Dataset: data (GitHub, EashcodeX/AI-Diagnostics-Nano-Bot-Cellular-Repair). Classes: cancer, healthy.

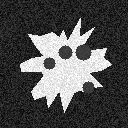
Label: cancer

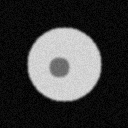
Label: healthy

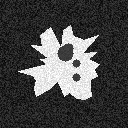
Label: cancer

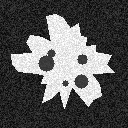
Label: cancer

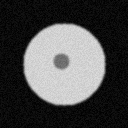
Label: healthy

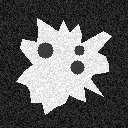
Label: cancer
